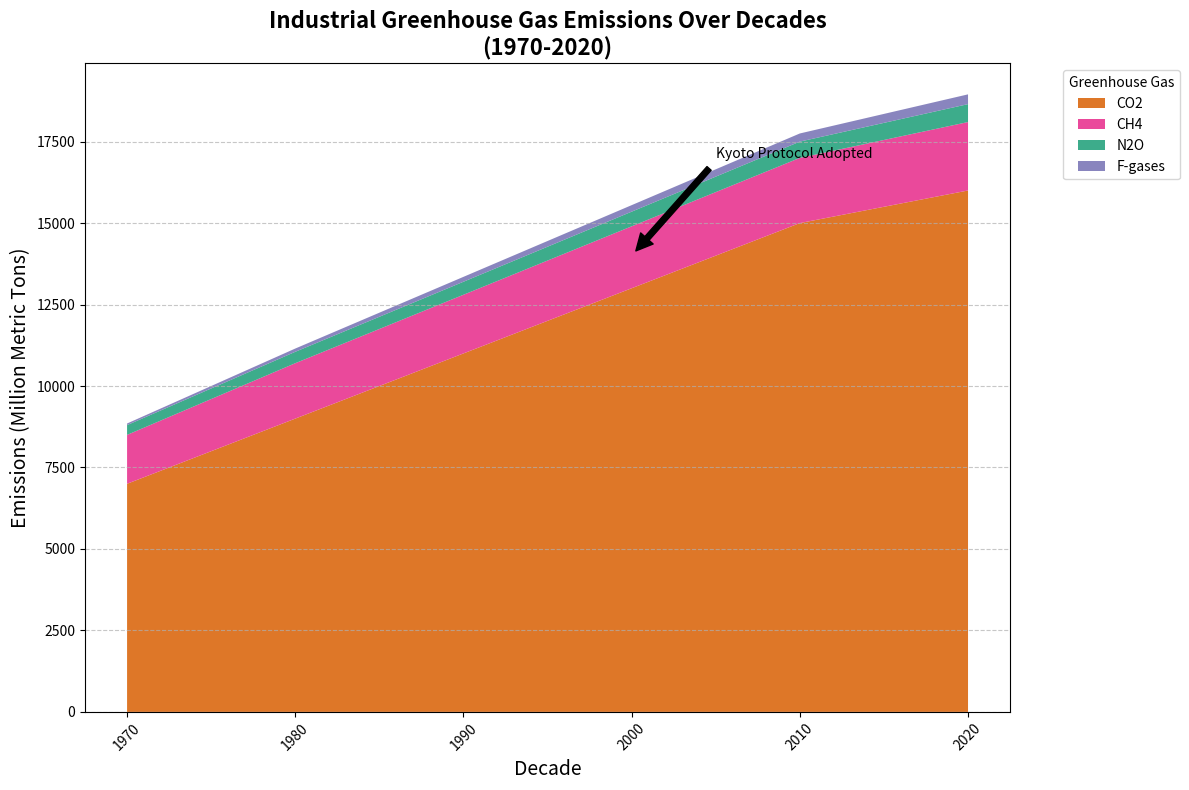

This chart was generated by the following Python code:
import matplotlib.pyplot as plt
import numpy as np

decades = np.array([1970, 1980, 1990, 2000, 2010, 2020])

co2_emissions = np.array([7000, 9000, 11000, 13000, 15000, 16000])
ch4_emissions = np.array([1500, 1700, 1800, 1900, 2000, 2100])
n2o_emissions = np.array([300, 350, 400, 450, 500, 550])
fgases_emissions = np.array([50, 100, 150, 200, 250, 300])

emissions_data = np.vstack([co2_emissions, ch4_emissions, n2o_emissions, fgases_emissions])

# Shuffled colors for each gas
colors = ['#d95f02', '#e7298a', '#1b9e77', '#7570b3']  # New order: CH4, F-gases, CO2, N2O

fig, ax = plt.subplots(figsize=(12, 8))
ax.stackplot(decades, emissions_data, labels=['CO2', 'CH4', 'N2O', 'F-gases'], colors=colors, alpha=0.85)
ax.set_title('Industrial Greenhouse Gas Emissions Over Decades\n(1970-2020)', fontsize=16, fontweight='bold')
ax.set_xlabel('Decade', fontsize=14)
ax.set_ylabel('Emissions (Million Metric Tons)', fontsize=14)
ax.legend(title='Greenhouse Gas', loc='upper left', bbox_to_anchor=(1.05, 1))
ax.yaxis.grid(True, linestyle='--', alpha=0.7)
ax.set_xticks(decades)
ax.set_xticklabels(decades, rotation=45)
ax.annotate('Kyoto Protocol Adopted', xy=(2000, 14000), xytext=(2005, 17000),
            arrowprops=dict(facecolor='black', shrink=0.05), fontsize=10, color='black')
plt.tight_layout()
plt.show()
